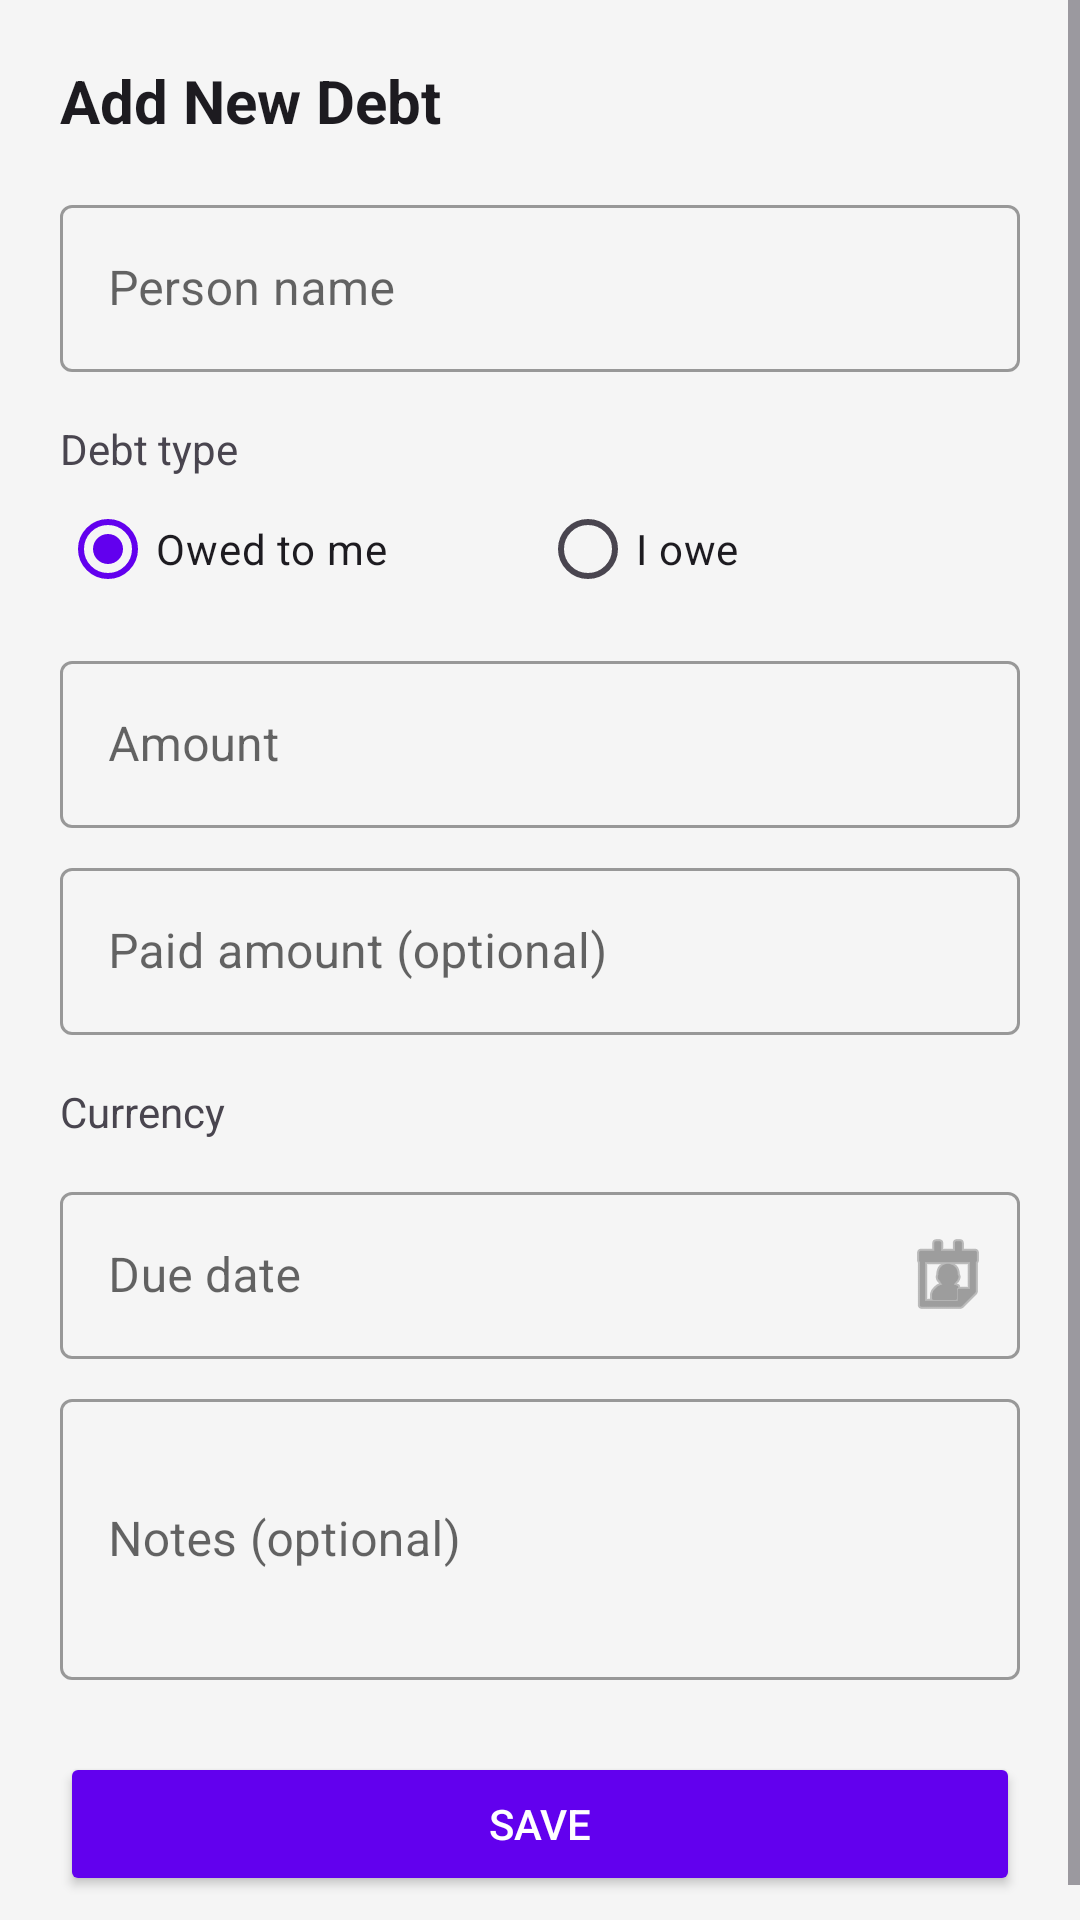

Reconstruct the res/layout file that produces this screen, plus the resources it refers to.
<!-- AndroidManifest.xml: application theme Theme.MasarifiPro -->
<!-- res/layout/dialog_add_debt.xml -->
<?xml version="1.0" encoding="utf-8"?>
<ScrollView xmlns:android="http://schemas.android.com/apk/res/android"
    xmlns:app="http://schemas.android.com/apk/res-auto"
    android:layout_width="match_parent"
    android:layout_height="wrap_content"
    android:background="?attr/colorSurface">

    <LinearLayout
        android:layout_width="match_parent"
        android:layout_height="wrap_content"
        android:orientation="vertical"
        android:padding="20dp">

        <TextView
            android:layout_width="wrap_content"
            android:layout_height="wrap_content"
            android:text="@string/add_debt_title"
            android:textColor="?android:attr/textColorPrimary"
            android:textSize="20sp"
            android:textStyle="bold" />

        <com.google.android.material.textfield.TextInputLayout
            style="@style/Widget.MaterialComponents.TextInputLayout.OutlinedBox"
            android:layout_width="match_parent"
            android:layout_height="wrap_content"
            android:layout_marginTop="16dp"
            android:hint="@string/person_name">

            <com.google.android.material.textfield.TextInputEditText
                android:id="@+id/etPersonName"
                android:layout_width="match_parent"
                android:layout_height="wrap_content"
                android:textColor="?android:attr/textColorPrimary"
                android:inputType="textPersonName" />
        </com.google.android.material.textfield.TextInputLayout>

        <TextView
            android:layout_width="wrap_content"
            android:layout_height="wrap_content"
            android:layout_marginTop="16dp"
            android:text="@string/debt_type"
            android:textColor="?android:attr/textColorSecondary" />

        <RadioGroup
            android:id="@+id/rgDebtType"
            android:layout_width="match_parent"
            android:layout_height="wrap_content"
            android:orientation="horizontal">

            <RadioButton
                android:id="@+id/rbOwedToMe"
                android:layout_width="0dp"
                android:layout_height="wrap_content"
                android:layout_weight="1"
                android:checked="true"
                android:text="@string/owed_to_me"
                android:textColor="?android:attr/textColorPrimary" />

            <RadioButton
                android:id="@+id/rbOwedByMe"
                android:layout_width="0dp"
                android:layout_height="wrap_content"
                android:layout_weight="1"
                android:text="@string/owed_by_me"
                android:textColor="?android:attr/textColorPrimary" />
        </RadioGroup>

        <com.google.android.material.textfield.TextInputLayout
            style="@style/Widget.MaterialComponents.TextInputLayout.OutlinedBox"
            android:layout_width="match_parent"
            android:layout_height="wrap_content"
            android:layout_marginTop="8dp"
            android:hint="@string/amount">

            <com.google.android.material.textfield.TextInputEditText
                android:id="@+id/etAmount"
                android:layout_width="match_parent"
                android:layout_height="wrap_content"
                android:textColor="?android:attr/textColorPrimary"
                android:inputType="numberDecimal" />
        </com.google.android.material.textfield.TextInputLayout>

        <com.google.android.material.textfield.TextInputLayout
            style="@style/Widget.MaterialComponents.TextInputLayout.OutlinedBox"
            android:layout_width="match_parent"
            android:layout_height="wrap_content"
            android:layout_marginTop="8dp"
            android:hint="@string/paid_amount_optional">

            <com.google.android.material.textfield.TextInputEditText
                android:id="@+id/etPaidAmount"
                android:layout_width="match_parent"
                android:layout_height="wrap_content"
                android:textColor="?android:attr/textColorPrimary"
                android:inputType="numberDecimal" />
        </com.google.android.material.textfield.TextInputLayout>

        <TextView
            android:layout_width="wrap_content"
            android:layout_height="wrap_content"
            android:layout_marginTop="16dp"
            android:text="@string/currency"
            android:textColor="?android:attr/textColorSecondary" />

        <Spinner
            android:id="@+id/spinnerDialogCurrency"
            android:layout_width="match_parent"
            android:layout_height="wrap_content"
            android:layout_marginTop="4dp"
            android:background="?attr/colorSurfaceVariant" />

        <com.google.android.material.textfield.TextInputLayout
            style="@style/Widget.MaterialComponents.TextInputLayout.OutlinedBox"
            android:layout_width="match_parent"
            android:layout_height="wrap_content"
            android:layout_marginTop="8dp"
            android:hint="@string/due_date"
            app:endIconMode="custom"
            app:endIconDrawable="@android:drawable/ic_menu_my_calendar">

            <com.google.android.material.textfield.TextInputEditText
                android:id="@+id/etDueDate"
                android:layout_width="match_parent"
                android:layout_height="wrap_content"
                android:textColor="?android:attr/textColorPrimary"
                android:focusable="false"
                android:clickable="true" />
        </com.google.android.material.textfield.TextInputLayout>

        <com.google.android.material.textfield.TextInputLayout
            style="@style/Widget.MaterialComponents.TextInputLayout.OutlinedBox"
            android:layout_width="match_parent"
            android:layout_height="wrap_content"
            android:layout_marginTop="8dp"
            android:hint="@string/notes_optional">

            <com.google.android.material.textfield.TextInputEditText
                android:id="@+id/etNote"
                android:layout_width="match_parent"
                android:layout_height="wrap_content"
                android:textColor="?android:attr/textColorPrimary"
                android:inputType="textMultiLine"
                android:lines="3" />
        </com.google.android.material.textfield.TextInputLayout>

        <Button
            android:id="@+id/btnSaveDebt"
            android:layout_width="match_parent"
            android:layout_height="wrap_content"
            android:layout_marginTop="24dp"
            android:text="@string/save"
            android:backgroundTint="?attr/colorPrimary"
            android:textColor="?attr/colorOnPrimary" />

    </LinearLayout>
</ScrollView>
<!-- resources referenced by this layout -->
<resources>
  <string name="add_debt_title">Add New Debt</string>
  <string name="amount">Amount</string>
  <string name="currency">Currency</string>
  <string name="debt_type">Debt type</string>
  <string name="due_date">Due date</string>
  <string name="notes_optional">Notes (optional)</string>
  <string name="owed_by_me">I owe</string>
  <string name="owed_to_me">Owed to me</string>
  <string name="paid_amount_optional">Paid amount (optional)</string>
  <string name="person_name">Person name</string>
  <string name="save">Save</string>
  <style name="Theme.MasarifiPro" parent="Base.Theme.MasarifiPro" />
  <style name="Base.Theme.MasarifiPro" parent="Theme.Material3.DayNight.NoActionBar">
          
          <item name="colorPrimary">@color/purple_500</item>
          <item name="colorOnPrimary">@color/white</item>
          <item name="colorSecondary">@color/teal_700</item>
          <item name="colorOnSecondary">@color/white</item>
  
          
          <item name="android:colorBackground">@color/background</item>
          <item name="colorOnBackground">@color/onBackground</item>
          <item name="colorSurface">@color/surface</item>
          <item name="colorOnSurface">@color/onSurface</item>
          <item name="colorSurfaceVariant">@color/cardBackground</item>
      </style>
  <color name="purple_500">#FF6200EE</color>
  <color name="white">#FFFFFFFF</color>
  <color name="teal_700">#FF018786</color>
  <color name="background">#FFFFFF</color>
  <color name="onBackground">#000000</color>
  <color name="surface">#F5F5F5</color>
  <color name="onSurface">#000000</color>
  <color name="cardBackground">#FFFFFF</color>
</resources>
